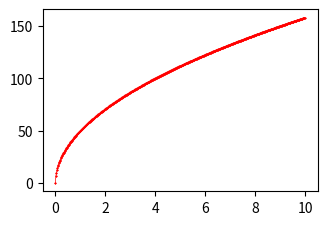

This chart was generated by the following Python code: (Note: this script raises an exception after producing the figure.)
import matplotlib.pyplot as plt
import numpy as np
import scipy.special as sci
fontname={'fontname':'Times New Roman'}
cm=1/2.54
tmin=0
tmax=10
resolution=1000
d=10000
t=np.linspace(tmin, tmax,resolution)
y=0.25*(4*d*t)**(1/2)



fig = plt.figure(dpi=300)
fig,ax = plt.subplots(figsize=(9*cm,6*cm))
ax.plot(t,y,color='red', marker='*',markevery=2, linestyle='solid',
     linewidth=0.5, markersize=1)

plt.tlabel("t",fontsize=10)
plt.ylabel("y",fontsize=10)
plt.tticks(np.arange(1,10,1),fontsize=10,**fontname)
plt.yticks(np.arange(0,1,0.2),fontsize=10,**fontname)
plt.tlim([0,10])
plt.ylim([0,1])

plt.legend([r'$c1=1-erf(\frac{x}{\sqrt{4dt}}) $',r'$c2=1-erf(\frac{x}{\sqrt{4dt2}}) $',r'$c3=1-erf(\frac{x}{\sqrt{4dt3}}) $',
            r'$c4=1-erf(\frac{x}{\sqrt{4dt4}}) $'],
           loc='upper left',fontsize=6,ncol=2)

plt.show()
fig.savefig('ccc22.png',format='png',bbox_inches='tight',dpi=300)